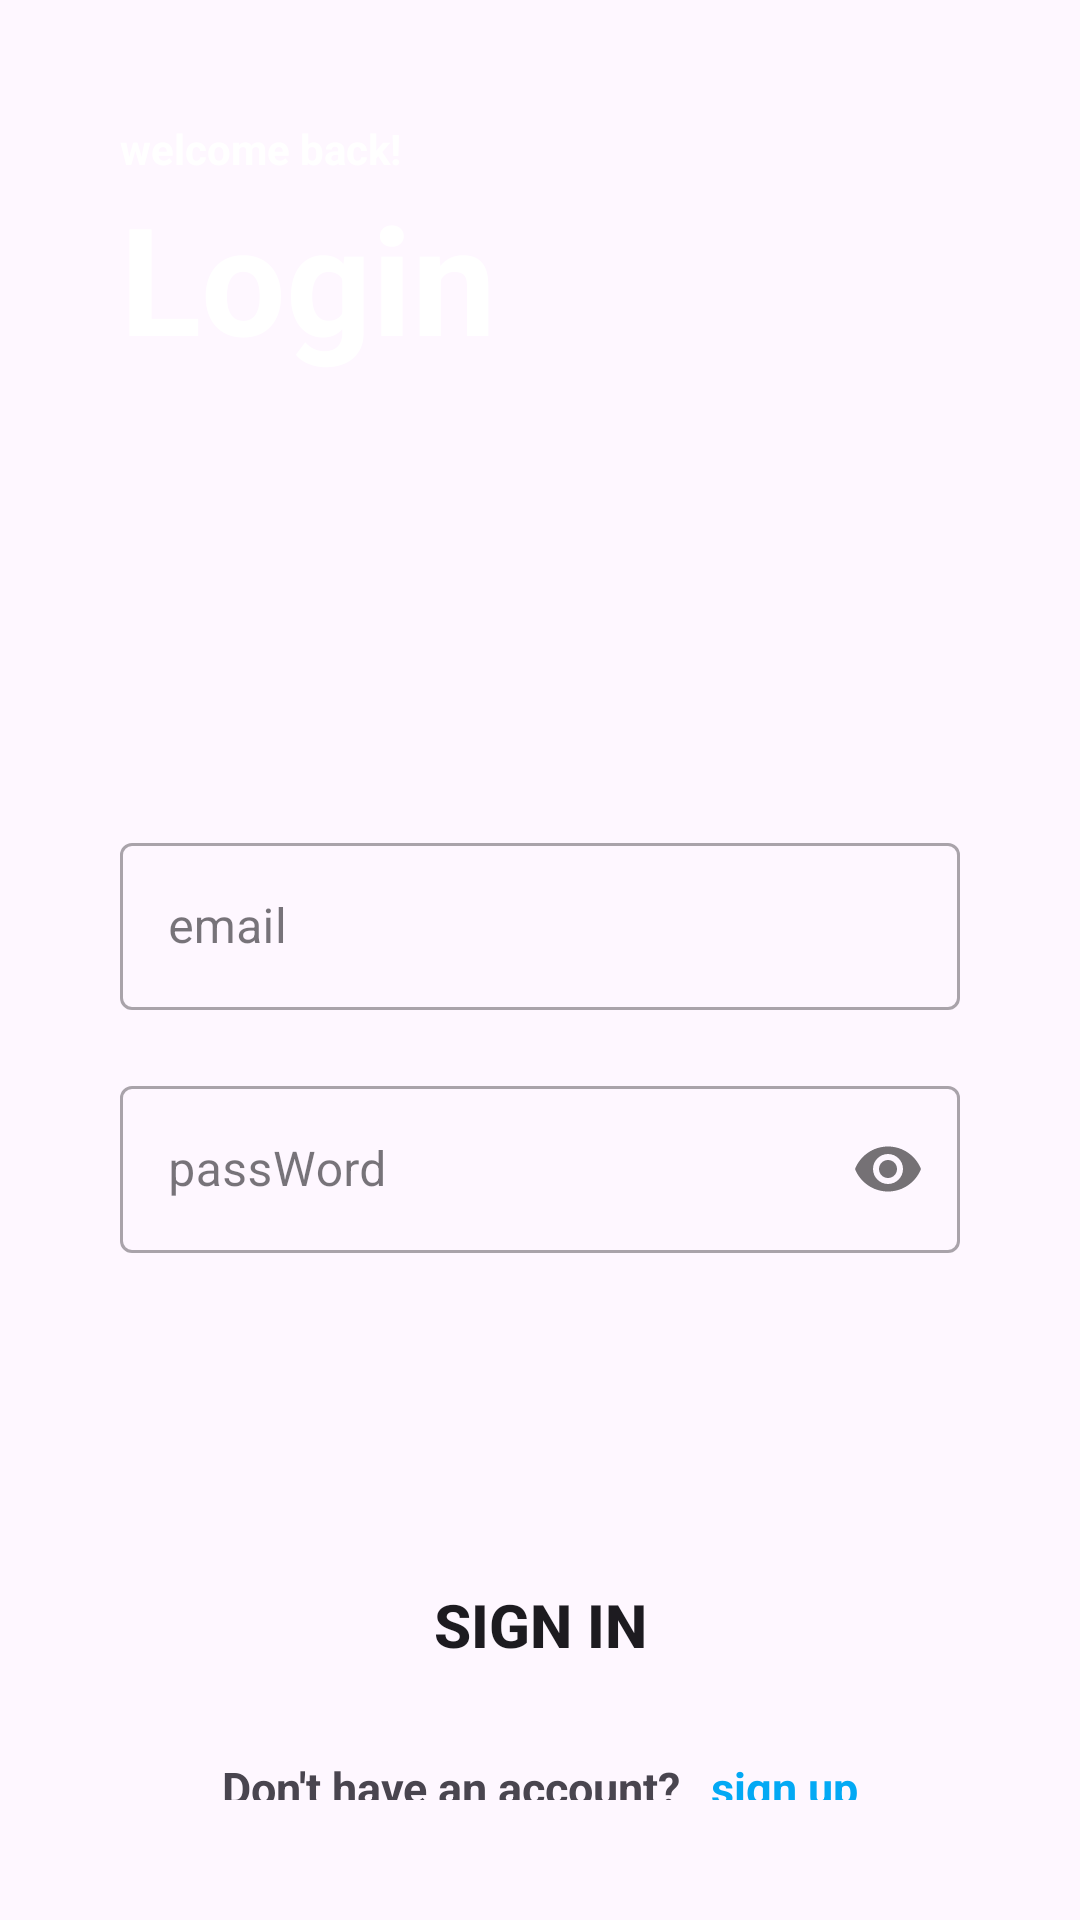

This screen was rendered from an Android layout file. Write that file and the resources it references.
<!-- AndroidManifest.xml: application theme Theme.Nhom4 -->
<!-- res/layout/activity_main.xml -->
<?xml version="1.0" encoding="utf-8"?>
<LinearLayout xmlns:android="http://schemas.android.com/apk/res/android"
    xmlns:app="http://schemas.android.com/apk/res-auto"
    xmlns:tools="http://schemas.android.com/tools"
    android:layout_width="match_parent"
    android:layout_height="match_parent"
    android:background="@drawable/screen"
    android:padding="40dp"
    android:orientation="vertical"
    tools:context=".MainActivity">

    <TextView
        android:layout_width="match_parent"
        android:layout_height="wrap_content"
        android:text="welcome back!"
        android:textStyle="bold"
        android:textColor="@color/white"/>
    <TextView
        android:layout_width="match_parent"
        android:layout_height="wrap_content"
        android:text="Login"
        android:textStyle="bold"
        android:textSize="50dp"
        android:textColor="@color/white"/>
    <com.google.android.material.textfield.TextInputLayout
        android:layout_width="match_parent"
        android:layout_height="wrap_content"
        android:layout_marginTop="150dp"
        style="@style/Widget.MaterialComponents.TextInputLayout.OutlinedBox">
        <com.google.android.material.textfield.TextInputEditText
            android:id="@+id/txtEmail"
            android:layout_width="match_parent"
            android:layout_height="wrap_content"
            android:hint="email"
            android:inputType="textEmailAddress">
        </com.google.android.material.textfield.TextInputEditText>
    </com.google.android.material.textfield.TextInputLayout>

    <com.google.android.material.textfield.TextInputLayout
        android:layout_width="match_parent"
        android:layout_height="wrap_content"
        android:layout_marginTop="20dp"
        app:passwordToggleEnabled="true"
        style="@style/Widget.MaterialComponents.TextInputLayout.OutlinedBox">
        <com.google.android.material.textfield.TextInputEditText
            android:id="@+id/txtPassword"

            android:layout_width="match_parent"
            android:layout_height="wrap_content"
            android:hint="passWord"
            android:inputType="textPassword">
        </com.google.android.material.textfield.TextInputEditText>
    </com.google.android.material.textfield.TextInputLayout>

    <Button
        android:id="@+id/btnSignIn"

        android:layout_width="match_parent"
        android:layout_height="wrap_content"
        android:textSize="20dp"
        android:textStyle="bold"
        android:text="Sign in"
        android:background="@drawable/round_btn"
        android:layout_marginTop="100dp"/>

    <LinearLayout
        android:orientation="horizontal"
        android:layout_marginTop="20dp"
        android:gravity="center"
        android:layout_width="match_parent"
        android:layout_height="wrap_content">

        <TextView
            android:text="Don't have an account?"
            android:layout_width="wrap_content"
            android:layout_height="wrap_content"
            android:textSize="15dp"
            android:textStyle="bold"/>

        <TextView
            android:id="@+id/signup"
            android:text="sign up"
            android:layout_width="wrap_content"
            android:layout_height="wrap_content"
            android:textSize="15dp"
            android:textColor="@color/blue"
            android:textStyle="bold"
            android:layout_marginLeft="10dp"/>
    </LinearLayout>
    <LinearLayout
        android:layout_width="match_parent"
        android:layout_height="wrap_content"
        android:id="@+id/socialicons"
        android:layout_alignParentBottom="true"
        android:gravity="center">
        <ImageView
            android:layout_width="48dp"
            android:layout_height="48dp"
            android:layout_margin="20dp"
            android:id="@+id/google_btn"
            android:src="@drawable/google"/>
    </LinearLayout>
</LinearLayout>
<!-- resources referenced by this layout -->
<resources>
  <color name="blue">#03a9f4</color>
  <color name="white">#FFFFFFFF</color>
  <!-- drawable round_btn (drawable) -->
  <?xml version="1.0" encoding="utf-8"?>
  <shape android:shape="rectangle"
      xmlns:android="http://schemas.android.com/apk/res/android">
          <stroke android:color="@color/blue"/>
          <corners android:radius="20dp"/>
  </shape>
  <style name="Theme.Nhom4" parent="Base.Theme.Nhom4" />
  <style name="Base.Theme.Nhom4" parent="Theme.Material3.DayNight.NoActionBar">
          
          
          <item name="colorPrimary">@color/blue</item>
          <item name="colorPrimaryVariant">@color/blue</item>
          <item name="colorOnPrimary">@color/white</item>
  
          <item name="colorSecondary">@color/teal_200</item>
          <item name="colorSecondaryVariant">@color/teal_700</item>
          <item name="colorOnSecondary">@color/white</item>
  
          <item name="android:statusBarColor">?attr/colorPrimaryVariant</item>
  
      </style>
  <color name="teal_200">#ff03dac5</color>
  <color name="teal_700">#ff018786</color>
</resources>
